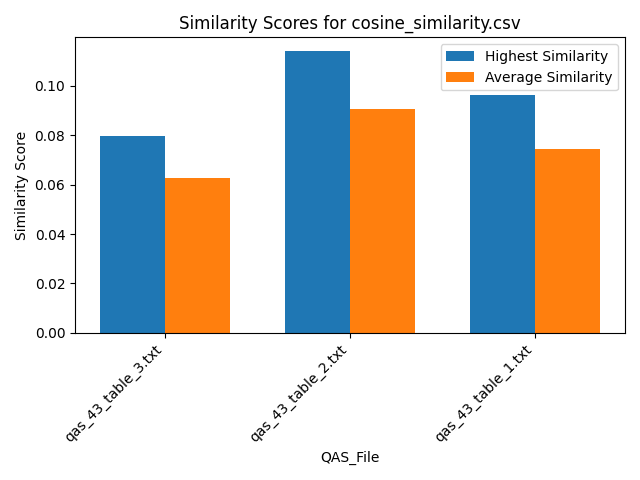

Values plotted in this chart, from the file beside it:
Similarity, QAS_File, Text_File
0.06888, qas_43_table_3.txt, section_26.txt
0.06589, qas_43_table_3.txt, section_39.txt
0.05947, qas_43_table_3.txt, section_29.txt
0.06841, qas_43_table_3.txt, section_7.txt
0.06498, qas_43_table_3.txt, section_19.txt
0.0596, qas_43_table_3.txt, section_53.txt
0.06106, qas_43_table_3.txt, section_51.txt
0.05445, qas_43_table_3.txt, section_2.txt
0.05436, qas_43_table_3.txt, section_30.txt
0.06578, qas_43_table_3.txt, section_21.txt
0.06191, qas_43_table_3.txt, section_46.txt
0.06679, qas_43_table_3.txt, section_50.txt
0.06715, qas_43_table_3.txt, section_24.txt
0.06594, qas_43_table_3.txt, section_23.txt
0.06697, qas_43_table_3.txt, section_31.txt
0.06019, qas_43_table_3.txt, section_16.txt
0.06155, qas_43_table_3.txt, section_27.txt
0.06174, qas_43_table_3.txt, section_12.txt
0.06608, qas_43_table_3.txt, section_41.txt
0.05478, qas_43_table_3.txt, section_18.txt
0.07289, qas_43_table_3.txt, section_25.txt
0.06937, qas_43_table_3.txt, section_6.txt
0.06836, qas_43_table_3.txt, section_48.txt
0.0691, qas_43_table_3.txt, section_5.txt
0.05483, qas_43_table_3.txt, section_33.txt
0.06197, qas_43_table_3.txt, section_11.txt
0.07542, qas_43_table_3.txt, section_43.txt
0.07954, qas_43_table_3.txt, section_47.txt
0.06491, qas_43_table_3.txt, section_42.txt
0.06351, qas_43_table_3.txt, section_14.txt
0.06237, qas_43_table_3.txt, section_10.txt
0.055, qas_43_table_3.txt, section_36.txt
0.04978, qas_43_table_3.txt, section_35.txt
0.06261, qas_43_table_3.txt, section_9.txt
0.06083, qas_43_table_3.txt, section_20.txt
0.05604, qas_43_table_3.txt, section_17.txt
0.06226, qas_43_table_3.txt, section_38.txt
0.06844, qas_43_table_3.txt, section_22.txt
0.0588, qas_43_table_3.txt, section_1.txt
0.06182, qas_43_table_3.txt, section_15.txt
0.06093, qas_43_table_3.txt, section_37.txt
0.05812, qas_43_table_3.txt, section_40.txt
0.05556, qas_43_table_3.txt, section_49.txt
0.06515, qas_43_table_3.txt, section_4.txt
0.0736, qas_43_table_3.txt, section_45.txt
0.0547, qas_43_table_3.txt, section_52.txt
0.05774, qas_43_table_3.txt, section_13.txt
0.06247, qas_43_table_3.txt, section_32.txt
0.05816, qas_43_table_3.txt, section_34.txt
0.0643, qas_43_table_3.txt, section_8.txt
0.06337, qas_43_table_3.txt, section_44.txt
0.05836, qas_43_table_3.txt, section_28.txt
0.0607, qas_43_table_3.txt, section_3.txt
0.09028, qas_43_table_2.txt, section_26.txt
0.08168, qas_43_table_2.txt, section_39.txt
0.08987, qas_43_table_2.txt, section_29.txt
0.08866, qas_43_table_2.txt, section_7.txt
0.08038, qas_43_table_2.txt, section_19.txt
0.08267, qas_43_table_2.txt, section_53.txt
0.09568, qas_43_table_2.txt, section_51.txt
... 99 more rows
